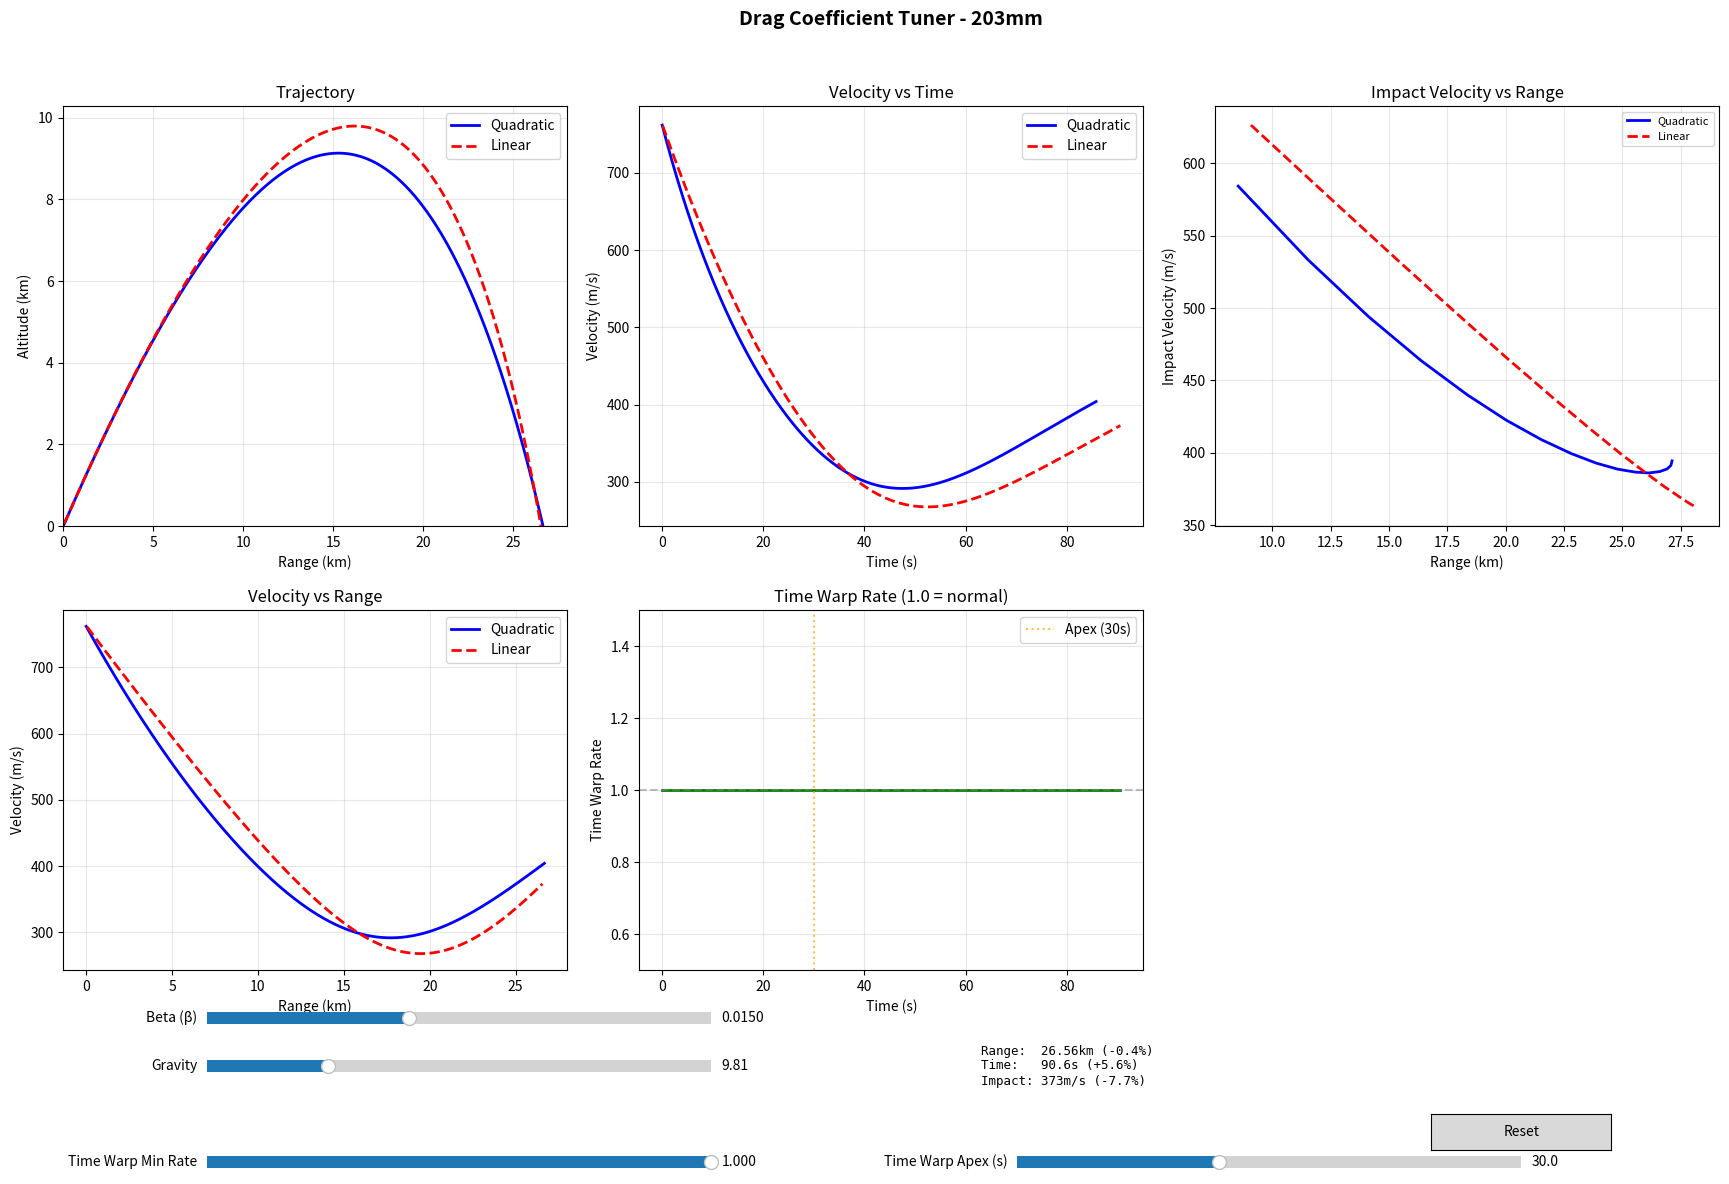

This chart was generated by the following Python code:
"""
Interactive Drag Coefficient Tuner for Naval Shell Ballistics

A live application for hand-tuning linear drag approximation parameters
to match quadratic drag simulation.

Usage:
    python drag_tuner.py
"""

from dataclasses import dataclass
from typing import List, Tuple

import matplotlib.pyplot as plt
import numpy as np
from matplotlib.widgets import Button, RadioButtons, Slider

# =============================================================================
# CONSTANTS
# =============================================================================

GRAVITY = 9.81  # m/s²


# =============================================================================
# SHELL PARAMETERS
# =============================================================================


@dataclass
class ShellParameters:
    """Parameters for a naval shell"""

    caliber: float  # meters
    mass: float  # kg
    muzzle_velocity: float  # m/s
    target_range: float  # meters
    target_elevation: float  # radians
    expected_time: float  # seconds
    expected_impact_velocity: float  # m/s
    max_range: float  # meters
    name: str = "Shell"


# Define shells
SHELL_380MM = ShellParameters(
    caliber=0.380,
    mass=800.0,
    muzzle_velocity=820.0,
    target_range=35000.0,
    target_elevation=np.radians(30.0),
    expected_time=71.45,
    expected_impact_velocity=470.7,
    max_range=38000.0,
    name="380mm",
)

SHELL_203MM = ShellParameters(
    caliber=0.203,
    mass=152.0,
    muzzle_velocity=762.0,
    target_range=27900.0,
    target_elevation=np.radians(45.28),
    expected_time=84.0,
    expected_impact_velocity=404.0,
    max_range=30000.0,
    name="203mm",
)

# Select shell
CURRENT_SHELL = SHELL_203MM


# =============================================================================
# SIMULATION CLASSES
# =============================================================================


class QuadraticDragSimulator:
    """Full numerical integration with quadratic drag using RK4"""

    def __init__(self, k: float, gravity: float = GRAVITY):
        self.k = k
        self.gravity = gravity

    def simulate(
        self,
        v0: float,
        angle_rad: float,
        dt: float = 0.1,
        max_time: float = 200.0,
        max_range: float = None,
    ) -> Tuple[List[float], np.ndarray]:
        v0x = v0 * np.cos(angle_rad)
        v0y = v0 * np.sin(angle_rad)

        state = np.array([0.0, 0.0, v0x, v0y])
        times = [0.0]
        trajectory = [state.copy()]

        t = 0.0
        while t < max_time:
            k1 = self._derivatives(state)
            k2 = self._derivatives(state + 0.5 * dt * k1)
            k3 = self._derivatives(state + 0.5 * dt * k2)
            k4 = self._derivatives(state + dt * k3)

            state = state + (dt / 6.0) * (k1 + 2 * k2 + 2 * k3 + k4)
            t += dt

            if max_range is not None and state[0] > max_range:
                break

            times.append(t)
            trajectory.append(state.copy())

            if state[1] < 0 and t > 0:
                break

        return times, np.array(trajectory)

    def _derivatives(self, state: np.ndarray) -> np.ndarray:
        x, y, vx, vy = state
        speed = np.sqrt(vx**2 + vy**2)

        if speed > 0:
            drag_accel_x = -self.k * speed * vx
            drag_accel_y = -self.k * speed * vy
        else:
            drag_accel_x = 0.0
            drag_accel_y = 0.0

        return np.array([vx, vy, drag_accel_x, drag_accel_y - self.gravity])


class LinearDragApproximation:
    """Linear drag approximation with analytical solution and time warp"""

    def __init__(
        self,
        beta: float,
        gravity: float = GRAVITY,
        time_warp_min_rate: float = 1.0,
        time_warp_apex: float = 30.0,
    ):
        self.beta = beta
        self.gravity = gravity
        self.time_warp_min_rate = time_warp_min_rate
        self.time_warp_apex = time_warp_apex

        # Quadratic coefficient: rate(t) = min_rate + k*(t - apex)²
        if time_warp_apex > 0:
            self.time_warp_k = (1.0 - time_warp_min_rate) / (time_warp_apex**2)
        else:
            self.time_warp_k = 0.0

    def warp_time(self, t: float) -> float:
        """Calculate warped time using quadratic rate integration."""
        if self.time_warp_min_rate >= 1.0:
            return t

        apex = self.time_warp_apex
        k = self.time_warp_k
        min_rate = self.time_warp_min_rate

        t_warped = min_rate * t + k * ((t - apex) ** 3 + apex**3) / 3.0
        return t_warped

    def get_rate(self, t: float) -> float:
        """Get the time warp rate at time t."""
        if self.time_warp_min_rate >= 1.0:
            return 1.0
        return (
            self.time_warp_min_rate + self.time_warp_k * (t - self.time_warp_apex) ** 2
        )

    def calculate_position_at_time(
        self, v0x: float, v0y: float, time: float
    ) -> Tuple[float, float]:
        t_warped = self.warp_time(time)

        beta = self.beta
        g = self.gravity

        drag_factor = 1.0 - np.exp(-beta * t_warped)

        x = (v0x / beta) * drag_factor
        y = (
            (v0y / beta) * drag_factor
            - (g / beta) * t_warped
            + (g / (beta**2)) * drag_factor
        )

        return x, y

    def simulate(
        self,
        v0: float,
        angle_rad: float,
        dt: float = 0.1,
        max_time: float = 200.0,
        max_range: float = None,
    ) -> Tuple[List[float], np.ndarray]:
        v0x = v0 * np.cos(angle_rad)
        v0y = v0 * np.sin(angle_rad)

        times = []
        trajectory = []

        t = dt
        prev_x, prev_y = 0.0, 0.0

        while t < max_time:
            x, y = self.calculate_position_at_time(v0x, v0y, t)
            vx, vy = (x - prev_x) / dt, (y - prev_y) / dt
            prev_x, prev_y = x, y

            if max_range is not None and x > max_range:
                break

            if t > 1.0 and x < prev_x:
                break

            times.append(t)
            trajectory.append([x, y, vx, vy])

            if y < 0 and t > 0:
                break

            t += dt

        return times, np.array(trajectory)


# =============================================================================
# FIND QUADRATIC DRAG COEFFICIENT
# =============================================================================


def find_quadratic_drag_coefficient(shell: ShellParameters) -> float:
    """Find the quadratic drag coefficient that matches expected shell performance."""
    best_k = None
    best_error = float("inf")

    for k_test in np.linspace(0.00001, 0.0001, 200):
        sim = QuadraticDragSimulator(k_test)
        times, traj = sim.simulate(shell.muzzle_velocity, shell.target_elevation)

        actual_range = traj[-1, 0]
        actual_time = times[-1]
        actual_impact_vel = np.sqrt(traj[-1, 2] ** 2 + traj[-1, 3] ** 2)

        range_error = abs(actual_range - shell.target_range) / shell.target_range
        time_error = abs(actual_time - shell.expected_time) / shell.expected_time
        vel_error = (
            abs(actual_impact_vel - shell.expected_impact_velocity)
            / shell.expected_impact_velocity
        )

        total_error = range_error + time_error + vel_error

        if total_error < best_error:
            best_error = total_error
            best_k = k_test

    return best_k


# =============================================================================
# INTERACTIVE TUNER APPLICATION
# =============================================================================


class DragTunerApp:
    """Interactive application for tuning linear drag parameters."""

    def __init__(self, shell: ShellParameters):
        self.shell = shell
        self.k_quadratic = find_quadratic_drag_coefficient(shell)

        # Initial parameter values
        self.beta = 0.015
        self.gravity = 9.81
        self.time_warp_min_rate = 1.0
        self.time_warp_apex = 30.0

        # Set up the figure
        self.fig = plt.figure(figsize=(18, 12))
        self.fig.suptitle(
            f"Drag Coefficient Tuner - {shell.name}", fontsize=14, fontweight="bold"
        )

        # Create axes for plots (3 columns x 2 rows)
        self.ax_traj = self.fig.add_axes([0.04, 0.55, 0.28, 0.35])
        self.ax_vel_time = self.fig.add_axes([0.36, 0.55, 0.28, 0.35])
        self.ax_impact_vel = self.fig.add_axes([0.68, 0.55, 0.28, 0.35])
        self.ax_vel_range = self.fig.add_axes([0.04, 0.18, 0.28, 0.30])
        self.ax_rate = self.fig.add_axes([0.36, 0.18, 0.28, 0.30])

        # Create sliders
        slider_left = 0.12
        slider_width = 0.28
        slider_height = 0.02

        self.ax_beta = self.fig.add_axes(
            [slider_left, 0.13, slider_width, slider_height]
        )
        self.ax_grav = self.fig.add_axes(
            [slider_left, 0.09, slider_width, slider_height]
        )
        self.ax_tw_rate = self.fig.add_axes(
            [slider_left, 0.01, slider_width, slider_height]
        )
        self.ax_tw_apex = self.fig.add_axes(
            [slider_left + 0.45, 0.01, slider_width, slider_height]
        )

        self.slider_beta = Slider(
            self.ax_beta, "Beta (β)", 0.005, 0.03, valinit=self.beta, valfmt="%.4f"
        )
        self.slider_grav = Slider(
            self.ax_grav, "Gravity", 5.0, 25.0, valinit=self.gravity, valfmt="%.2f"
        )
        self.slider_tw_rate = Slider(
            self.ax_tw_rate,
            "Time Warp Min Rate",
            0.5,
            1.0,
            valinit=self.time_warp_min_rate,
            valfmt="%.3f",
        )
        self.slider_tw_apex = Slider(
            self.ax_tw_apex,
            "Time Warp Apex (s)",
            10.0,
            60.0,
            valinit=self.time_warp_apex,
            valfmt="%.1f",
        )

        # Connect sliders to update function
        self.slider_beta.on_changed(self.update)
        self.slider_grav.on_changed(self.update)
        self.slider_tw_rate.on_changed(self.update)
        self.slider_tw_apex.on_changed(self.update)

        # Reset button
        self.ax_reset = self.fig.add_axes([0.8, 0.03, 0.1, 0.03])
        self.btn_reset = Button(self.ax_reset, "Reset")
        self.btn_reset.on_clicked(self.reset)

        # Info text
        self.ax_info = self.fig.add_axes([0.55, 0.06, 0.2, 0.08])
        self.ax_info.axis("off")
        self.info_text = self.ax_info.text(
            0, 0.5, "", fontsize=9, verticalalignment="center", family="monospace"
        )

        # Initial plot
        self.update(None)

    def update(self, val):
        """Update plots when sliders change."""
        # Get current slider values
        self.beta = self.slider_beta.val
        self.gravity = self.slider_grav.val
        self.time_warp_min_rate = self.slider_tw_rate.val
        self.time_warp_apex = self.slider_tw_apex.val

        # Run simulations
        quad_sim = QuadraticDragSimulator(self.k_quadratic)
        times_quad, traj_quad = quad_sim.simulate(
            self.shell.muzzle_velocity,
            self.shell.target_elevation,
            max_range=self.shell.max_range,
        )

        linear_sim = LinearDragApproximation(
            self.beta,
            gravity=self.gravity,
            time_warp_min_rate=self.time_warp_min_rate,
            time_warp_apex=self.time_warp_apex,
        )
        times_lin, traj_lin = linear_sim.simulate(
            self.shell.muzzle_velocity,
            self.shell.target_elevation,
            max_range=self.shell.max_range,
        )

        # Calculate speeds
        speed_quad = np.sqrt(traj_quad[:, 2] ** 2 + traj_quad[:, 3] ** 2)
        speed_lin = (
            np.sqrt(traj_lin[:, 2] ** 2 + traj_lin[:, 3] ** 2)
            if len(traj_lin) > 0
            else []
        )

        # Clear and redraw plots
        self._plot_trajectory(traj_quad, traj_lin)
        self._plot_velocity_vs_time(times_quad, speed_quad, times_lin, speed_lin)
        self._plot_impact_velocity()
        self._plot_velocity_vs_range(traj_quad, speed_quad, traj_lin, speed_lin)
        self._plot_time_warp_rate(
            linear_sim,
            max(times_quad[-1], times_lin[-1] if len(times_lin) > 0 else 100),
        )

        # Update info text
        self._update_info(
            traj_quad, times_quad, speed_quad, traj_lin, times_lin, speed_lin
        )

        self.fig.canvas.draw_idle()

    def _plot_trajectory(self, traj_quad, traj_lin):
        self.ax_traj.clear()
        self.ax_traj.plot(
            traj_quad[:, 0] / 1000,
            traj_quad[:, 1] / 1000,
            "b-",
            linewidth=2,
            label="Quadratic",
        )
        if len(traj_lin) > 0:
            self.ax_traj.plot(
                traj_lin[:, 0] / 1000,
                traj_lin[:, 1] / 1000,
                "r--",
                linewidth=2,
                label="Linear",
            )
        self.ax_traj.set_xlabel("Range (km)")
        self.ax_traj.set_ylabel("Altitude (km)")
        self.ax_traj.set_title("Trajectory")
        self.ax_traj.legend(loc="upper right")
        self.ax_traj.grid(True, alpha=0.3)
        self.ax_traj.set_xlim(left=0)
        self.ax_traj.set_ylim(bottom=0)

    def _plot_velocity_vs_time(self, times_quad, speed_quad, times_lin, speed_lin):
        self.ax_vel_time.clear()
        self.ax_vel_time.plot(
            times_quad, speed_quad, "b-", linewidth=2, label="Quadratic"
        )
        if len(times_lin) > 0 and len(speed_lin) > 0:
            self.ax_vel_time.plot(
                times_lin, speed_lin, "r--", linewidth=2, label="Linear"
            )
        self.ax_vel_time.set_xlabel("Time (s)")
        self.ax_vel_time.set_ylabel("Velocity (m/s)")
        self.ax_vel_time.set_title("Velocity vs Time")
        self.ax_vel_time.legend(loc="upper right")
        self.ax_vel_time.grid(True, alpha=0.3)

    def _plot_impact_velocity(self):
        """Plot impact velocity vs range for both drag models."""
        self.ax_impact_vel.clear()

        # Test elevation angles from 5° to 60°
        angles_deg = np.linspace(5, 60, 25)
        angles_rad = np.radians(angles_deg)

        # Quadratic drag simulation
        quad_sim = QuadraticDragSimulator(self.k_quadratic)
        quad_ranges = []
        quad_impact_vels = []
        prev_quad_range = -1.0

        for angle in angles_rad:
            times, traj = quad_sim.simulate(
                self.shell.muzzle_velocity, angle, max_range=self.shell.max_range
            )
            if traj[-1, 1] <= 0 or traj[-1, 0] >= self.shell.max_range:
                current_range = traj[-1, 0] / 1000  # km
                # Stop when range starts decreasing
                if current_range < prev_quad_range:
                    break
                prev_quad_range = current_range
                quad_ranges.append(current_range)
                quad_impact_vels.append(np.sqrt(traj[-1, 2] ** 2 + traj[-1, 3] ** 2))

        # Linear drag simulation
        linear_sim = LinearDragApproximation(
            self.beta,
            gravity=self.gravity,
            time_warp_min_rate=self.time_warp_min_rate,
            time_warp_apex=self.time_warp_apex,
        )
        lin_ranges = []
        lin_impact_vels = []
        prev_lin_range = -1.0

        for angle in angles_rad:
            times, traj = linear_sim.simulate(
                self.shell.muzzle_velocity, angle, max_range=self.shell.max_range
            )
            if len(traj) > 0 and (
                traj[-1, 1] <= 0 or traj[-1, 0] >= self.shell.max_range
            ):
                current_range = traj[-1, 0] / 1000  # km
                # Stop when range starts decreasing
                if current_range < prev_lin_range:
                    break
                prev_lin_range = current_range
                lin_ranges.append(current_range)
                lin_impact_vels.append(np.sqrt(traj[-1, 2] ** 2 + traj[-1, 3] ** 2))

        # Plot
        self.ax_impact_vel.plot(
            quad_ranges, quad_impact_vels, "b-", linewidth=2, label="Quadratic"
        )
        self.ax_impact_vel.plot(
            lin_ranges, lin_impact_vels, "r--", linewidth=2, label="Linear"
        )

        self.ax_impact_vel.set_xlabel("Range (km)")
        self.ax_impact_vel.set_ylabel("Impact Velocity (m/s)")
        self.ax_impact_vel.set_title("Impact Velocity vs Range")
        self.ax_impact_vel.legend(loc="upper right", fontsize=8)
        self.ax_impact_vel.grid(True, alpha=0.3)

    def _plot_velocity_vs_range(self, traj_quad, speed_quad, traj_lin, speed_lin):
        self.ax_vel_range.clear()
        self.ax_vel_range.plot(
            traj_quad[:, 0] / 1000, speed_quad, "b-", linewidth=2, label="Quadratic"
        )
        if len(traj_lin) > 0 and len(speed_lin) > 0:
            self.ax_vel_range.plot(
                traj_lin[:, 0] / 1000, speed_lin, "r--", linewidth=2, label="Linear"
            )
        self.ax_vel_range.set_xlabel("Range (km)")
        self.ax_vel_range.set_ylabel("Velocity (m/s)")
        self.ax_vel_range.set_title("Velocity vs Range")
        self.ax_vel_range.legend(loc="upper right")
        self.ax_vel_range.grid(True, alpha=0.3)

    def _plot_time_warp_rate(self, linear_sim, max_time):
        self.ax_rate.clear()
        times = np.linspace(0, max_time, 200)
        rates = [linear_sim.get_rate(t) for t in times]
        self.ax_rate.plot(times, rates, "g-", linewidth=2)
        self.ax_rate.axhline(y=1.0, color="gray", linestyle="--", alpha=0.5)
        self.ax_rate.axvline(
            x=self.time_warp_apex,
            color="orange",
            linestyle=":",
            alpha=0.7,
            label=f"Apex ({self.time_warp_apex:.0f}s)",
        )
        self.ax_rate.set_xlabel("Time (s)")
        self.ax_rate.set_ylabel("Time Warp Rate")
        self.ax_rate.set_title("Time Warp Rate (1.0 = normal)")
        self.ax_rate.legend(loc="upper right")
        self.ax_rate.grid(True, alpha=0.3)
        self.ax_rate.set_ylim(0.5, 1.5)

    def _update_info(
        self, traj_quad, times_quad, speed_quad, traj_lin, times_lin, speed_lin
    ):
        # Calculate errors
        if len(traj_lin) > 0 and len(speed_lin) > 0:
            range_quad = traj_quad[-1, 0]
            range_lin = traj_lin[-1, 0]
            range_err = (range_lin - range_quad) / range_quad * 100

            time_quad = times_quad[-1]
            time_lin = times_lin[-1]
            time_err = (time_lin - time_quad) / time_quad * 100

            impact_vel_quad = speed_quad[-1]
            impact_vel_lin = speed_lin[-1]
            vel_err = (impact_vel_lin - impact_vel_quad) / impact_vel_quad * 100

            info = (
                f"Range:  {range_lin / 1000:.2f}km ({range_err:+.1f}%)\n"
                f"Time:   {time_lin:.1f}s ({time_err:+.1f}%)\n"
                f"Impact: {impact_vel_lin:.0f}m/s ({vel_err:+.1f}%)"
            )
        else:
            info = "No valid trajectory"

        self.info_text.set_text(info)

    def reset(self, event):
        """Reset sliders to initial values."""
        self.slider_beta.reset()
        self.slider_grav.reset()
        self.slider_tw_rate.reset()
        self.slider_tw_apex.reset()

    def run(self):
        """Start the application."""
        plt.show()


# =============================================================================
# MAIN
# =============================================================================


def main():
    print("=" * 60)
    print("INTERACTIVE DRAG COEFFICIENT TUNER")
    print("=" * 60)
    print(f"Shell: {CURRENT_SHELL.name}")
    print(f"  Caliber: {CURRENT_SHELL.caliber * 1000:.0f}mm")
    print(f"  Mass: {CURRENT_SHELL.mass:.0f}kg")
    print(f"  Muzzle Velocity: {CURRENT_SHELL.muzzle_velocity:.0f}m/s")
    print(f"  Target Range: {CURRENT_SHELL.target_range / 1000:.1f}km")
    print(f"  Target Elevation: {np.degrees(CURRENT_SHELL.target_elevation):.1f}°")
    print("=" * 60)
    print("\nAdjust sliders to tune linear drag parameters.")
    print("Blue = Quadratic (reference), Red = Linear (tunable)")
    print()

    app = DragTunerApp(CURRENT_SHELL)
    app.run()


if __name__ == "__main__":
    main()
